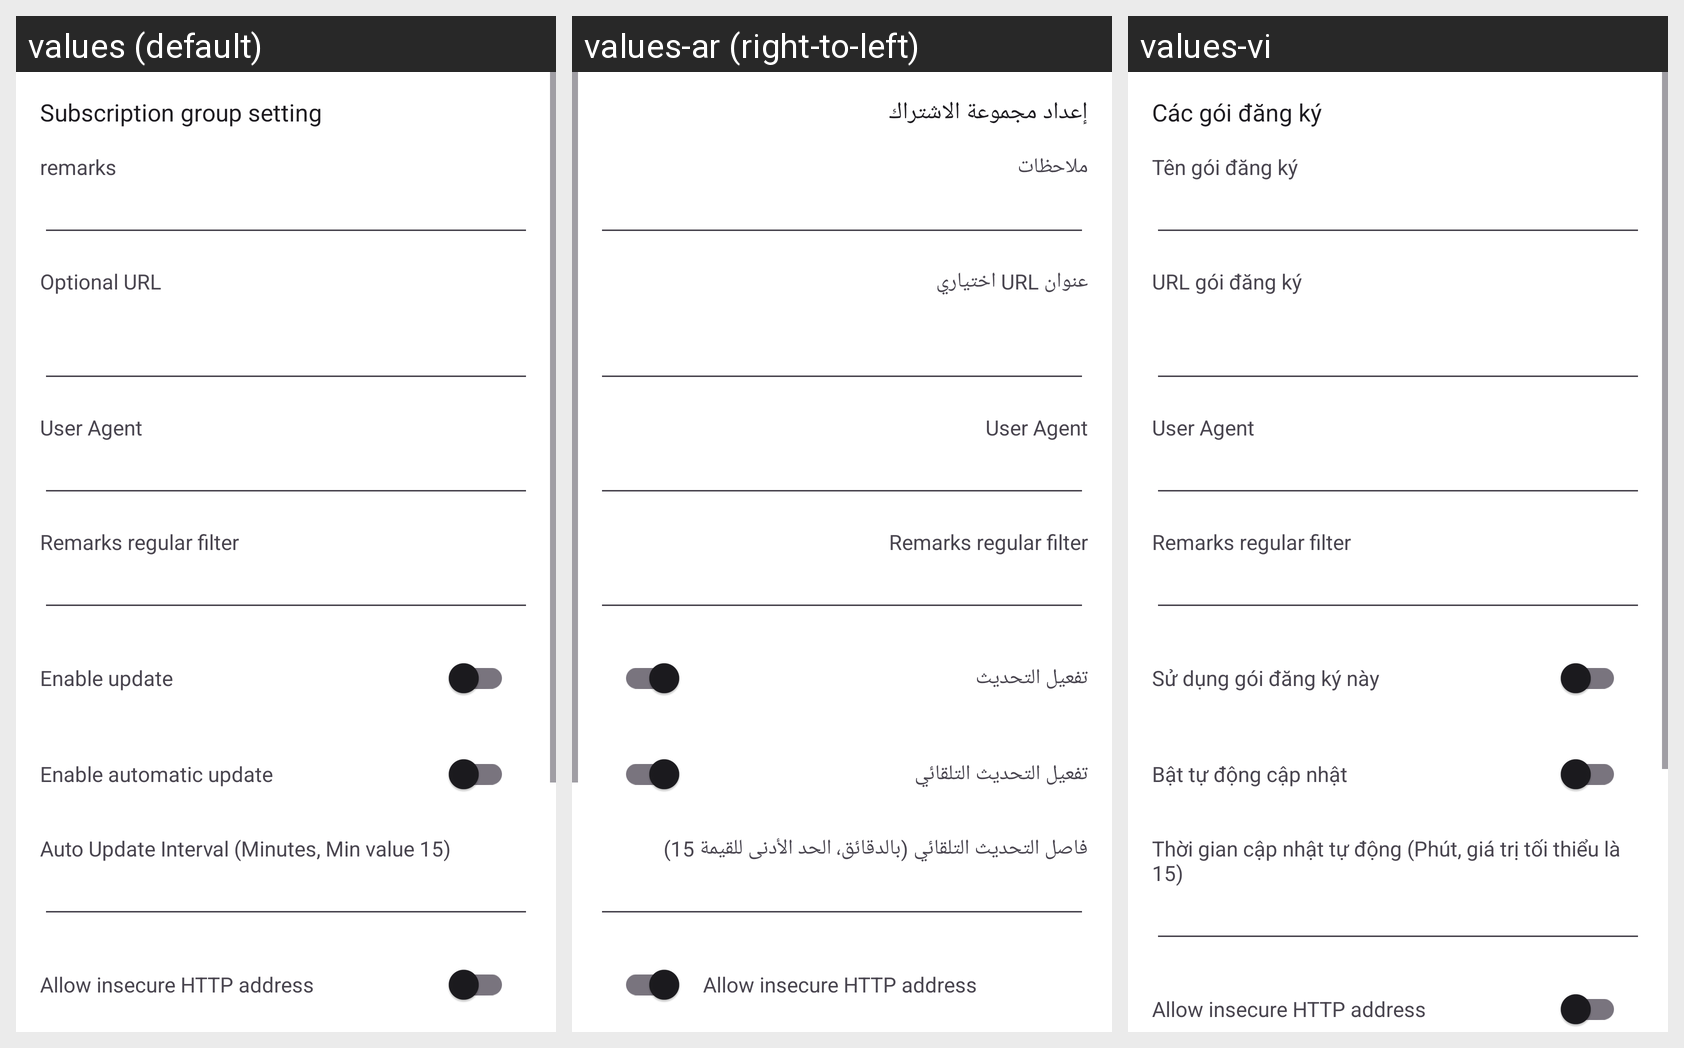

This grid shows one Android layout under several languages. Give, for every string resource on the screen, its name, the default text and each shown locale's text.
Android screen res/layout/activity_sub_edit.xml rendered under 3 locales, left to right: values (default), values-ar (right-to-left), values-vi. Device: Nexus 5 (rendered at 1080×1920; each locale shown at half size, 540×960, under a caption strip naming it); theme AppThemeDayNight.NoActionBar.
Other locales in the repository, not shown: values-bn, values-bqi-rIR, values-fa, values-ru, values-zh-rCN, values-zh-rTW.
Strings drawn on this screen, with the default value and each locale's value (text and hints the layout hard-codes, and strings that could not be matched under every locale, appear in the picture but are not listed):

title_sub_setting
  values: Subscription group setting
  values-ar: إعداد مجموعة الاشتراك
  values-vi: Các gói đăng ký

sub_setting_remarks
  values: remarks
  values-ar: ملاحظات
  values-vi: Tên gói đăng ký

sub_setting_url
  values: Optional URL
  values-ar: عنوان URL اختياري
  values-vi: URL gói đăng ký

sub_setting_user_agent
  values: User Agent
  values-ar: User Agent
  values-vi: User Agent

sub_setting_filter
  values: Remarks regular filter
  values-ar: Remarks regular filter
  values-vi: Remarks regular filter

sub_setting_enable
  values: Enable update
  values-ar: تفعيل التحديث
  values-vi: Sử dụng gói đăng ký này

sub_auto_update
  values: Enable automatic update
  values-ar: تفعيل التحديث التلقائي
  values-vi: Bật tự động cập nhật

title_pref_auto_update_interval
  values: Auto Update Interval (Minutes, Min value 15)
  values-ar: فاصل التحديث التلقائي (بالدقائق، الحد الأدنى للقيمة 15)
  values-vi: Thời gian cập nhật tự động (Phút, giá trị tối thiểu là 15)

sub_allow_insecure_url
  values: Allow insecure HTTP address
  values-ar: Allow insecure HTTP address
  values-vi: Allow insecure HTTP address
